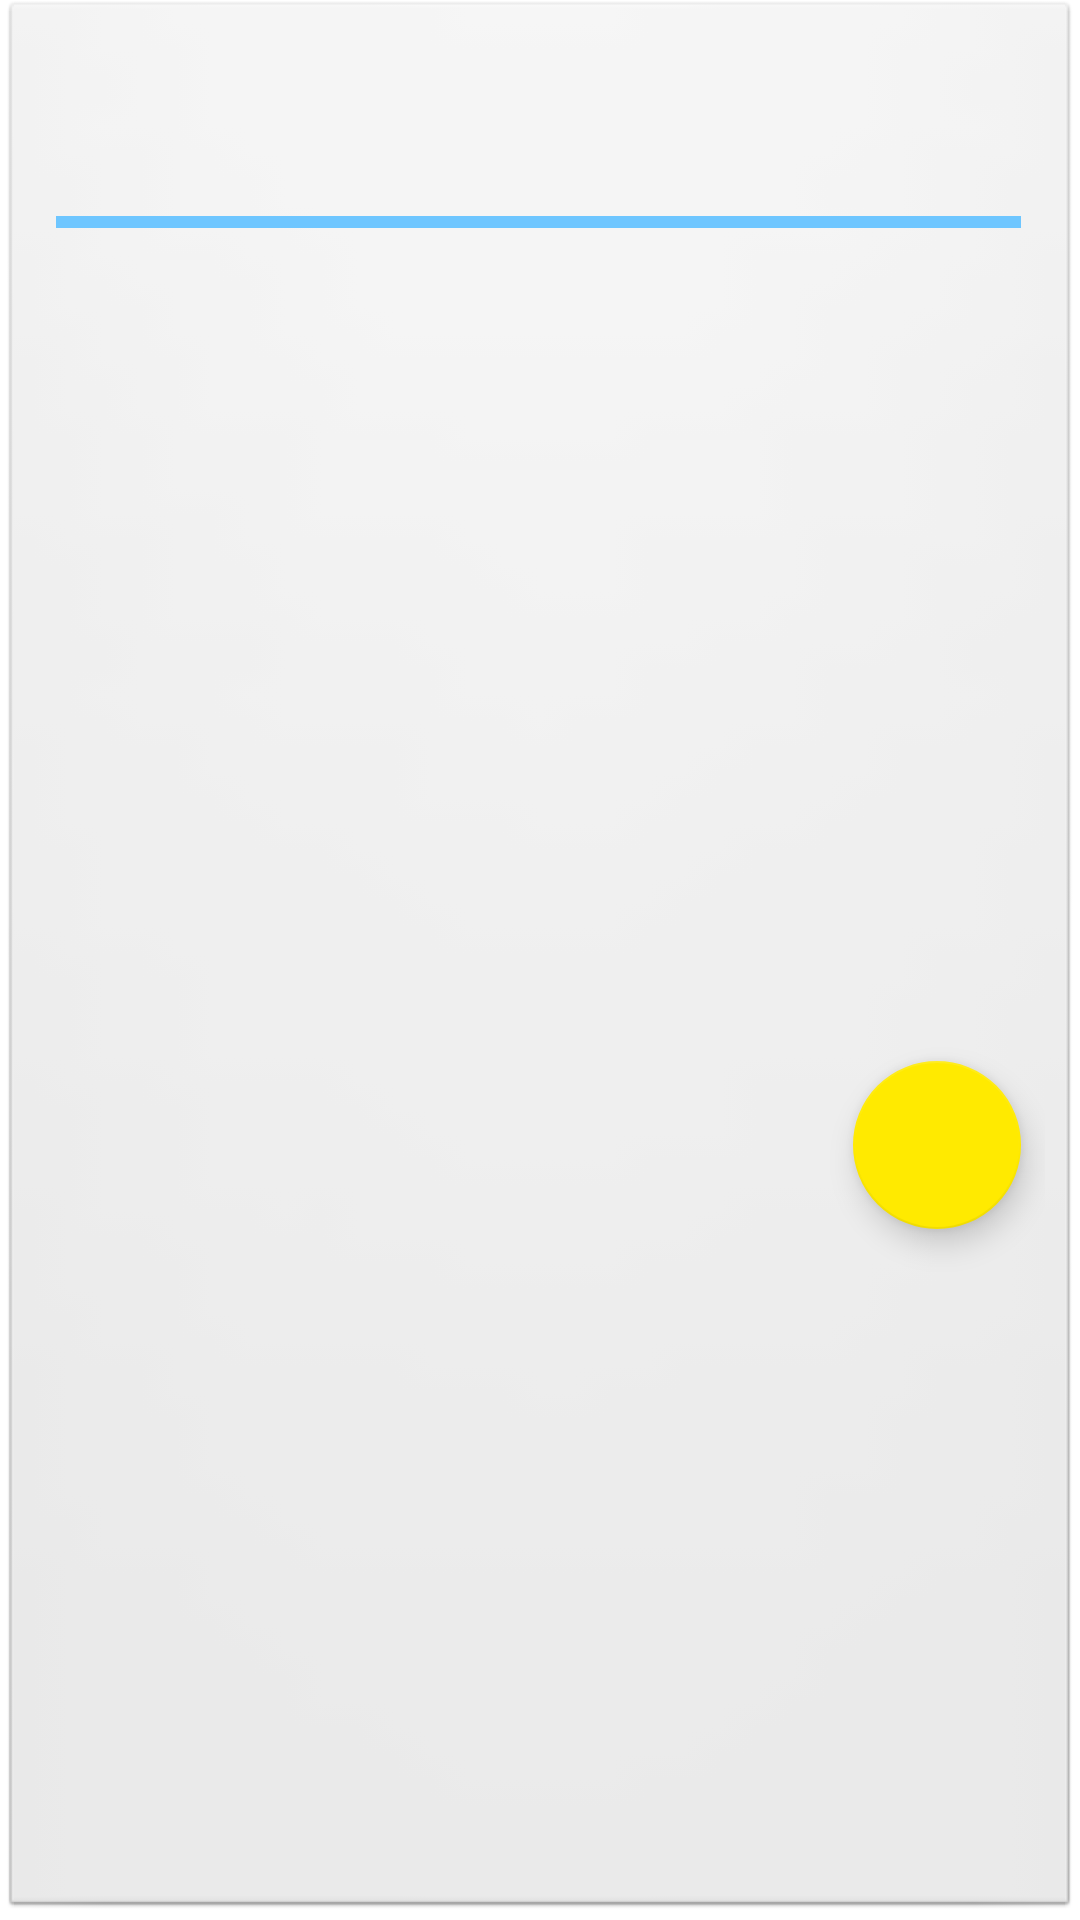

Produce the Android XML layout that renders to this screen, including the resource entries it uses.
<!-- AndroidManifest.xml: application theme AppTheme -->
<!-- res/layout/fragment_menu_item_details.xml -->
<?xml version="1.0" encoding="utf-8"?>
<androidx.constraintlayout.widget.ConstraintLayout xmlns:android="http://schemas.android.com/apk/res/android"
    xmlns:app="http://schemas.android.com/apk/res-auto"
    xmlns:tools="http://schemas.android.com/tools"
    android:layout_width="match_parent"
    android:layout_height="wrap_content"
    android:background="@android:drawable/btn_default">

    <TextView
        android:id="@+id/title"
        android:layout_width="0dp"
        android:layout_height="wrap_content"
        android:layout_marginStart="8dp"
        android:layout_marginLeft="8dp"
        android:layout_marginTop="8dp"
        android:layout_marginEnd="8dp"
        android:layout_marginRight="8dp"
        android:fontFamily="@font/molly_jack"
        android:gravity="center_horizontal"
        tools:text="Lightning Round"
        android:textAlignment="center"
        android:textColor="@color/secondaryTextColor"
        android:textSize="40sp"
        app:layout_constraintEnd_toEndOf="parent"
        app:layout_constraintStart_toStartOf="parent"
        app:layout_constraintTop_toTopOf="parent" />

    <View
        android:id="@+id/view"
        android:layout_width="0dp"
        android:layout_height="4dp"
        android:layout_marginStart="8dp"
        android:layout_marginLeft="8dp"
        android:layout_marginTop="4dp"
        android:layout_marginEnd="8dp"
        android:layout_marginRight="8dp"
        android:background="@color/primaryLightColor"
        app:layout_constraintEnd_toEndOf="parent"
        app:layout_constraintStart_toStartOf="parent"
        app:layout_constraintTop_toBottomOf="@+id/title" />


    <TextView
        android:id="@id/message"
        android:layout_width="0dp"
        android:layout_height="wrap_content"
        android:layout_marginStart="32dp"
        android:layout_marginLeft="32dp"
        android:layout_marginTop="16dp"
        android:layout_marginEnd="32dp"
        android:layout_marginRight="32dp"
        android:padding="4dp"
        android:textSize="20sp"
        android:textStyle="italic"
        android:textColor="@color/secondaryTextColor"
        app:layout_constraintEnd_toEndOf="parent"
        app:layout_constraintStart_toStartOf="parent"
        app:layout_constraintTop_toBottomOf="@+id/view"
        tools:text="You have two minutes, complete successfully as many games as you can. Your score will be saved!" />

    <com.google.android.material.floatingactionbutton.FloatingActionButton
        android:id="@+id/fab"
        android:layout_width="wrap_content"
        android:layout_height="wrap_content"
        android:layout_marginTop="16dp"
        android:layout_marginEnd="8dp"
        android:layout_marginRight="8dp"
        android:layout_marginBottom="8dp"
        android:src="@drawable/ic_play_arrow_black_24dp"
        app:backgroundTint="@color/secondaryColor"
        app:layout_constraintBottom_toBottomOf="parent"
        app:layout_constraintEnd_toEndOf="parent"
        app:layout_constraintTop_toBottomOf="@+id/message" />

</androidx.constraintlayout.widget.ConstraintLayout>
<!-- resources referenced by this layout -->
<resources>
  <color name="primaryLightColor">#6ec6ff</color>
  <color name="secondaryColor">#ffea00</color>
  <color name="secondaryTextColor">#000000</color>
  <style name="AppTheme" parent="Theme.MaterialComponents.Light.NoActionBar">
          
          <item name="colorPrimary">@color/primaryColor</item>
          <item name="colorPrimaryDark">@color/primaryDarkColor</item>
          <item name="colorAccent">@color/secondaryColor</item>
          <item name="android:soundEffectsEnabled">false</item>
      </style>
  <color name="primaryColor">#2196f3</color>
  <color name="primaryDarkColor">#0069c0</color>
</resources>
